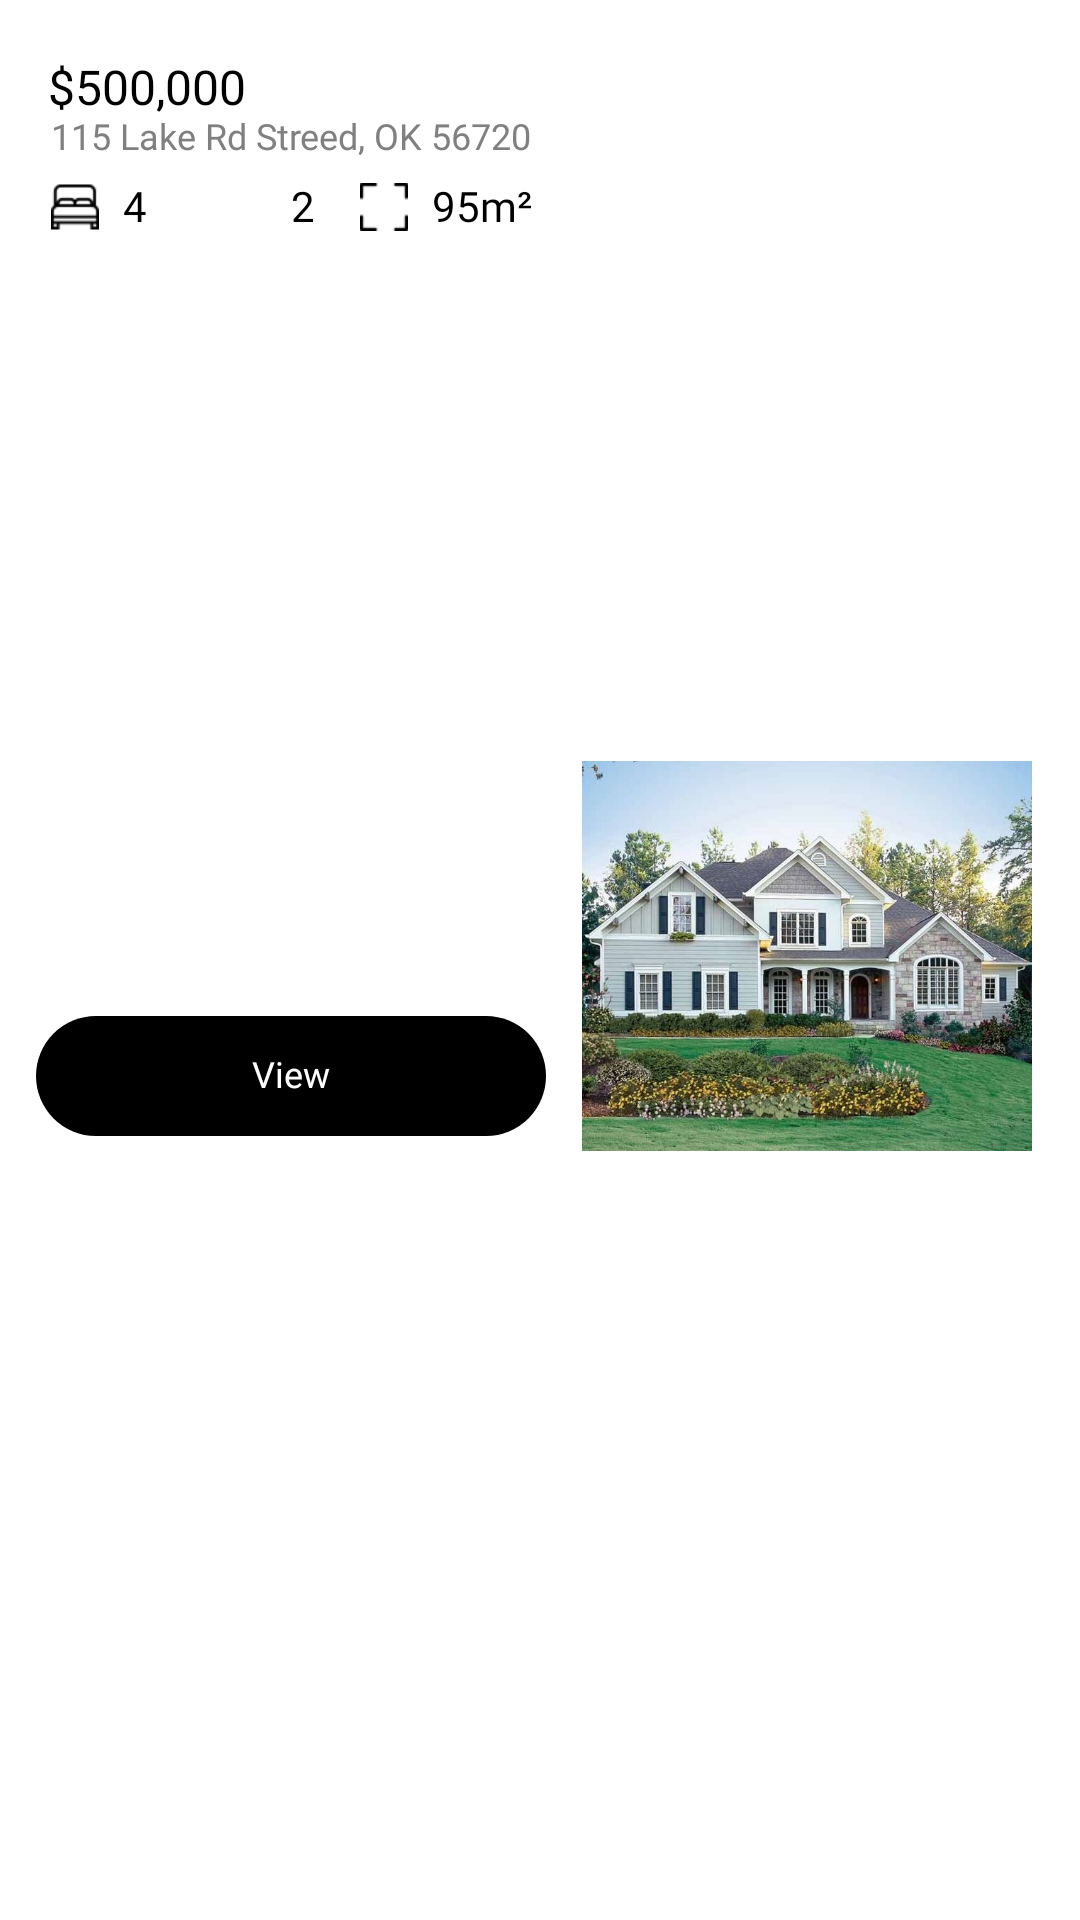

This screen was rendered from an Android layout file. Write that file and the resources it references.
<!-- AndroidManifest.xml: application theme Theme.AndroidArchitecture -->
<!-- res/layout/view_mock_home_card.xml -->
<?xml version="1.0" encoding="utf-8"?>
<androidx.constraintlayout.widget.ConstraintLayout xmlns:android="http://schemas.android.com/apk/res/android"
    xmlns:app="http://schemas.android.com/apk/res-auto"
    xmlns:tools="http://schemas.android.com/tools"
    android:layout_width="wrap_content"
    android:layout_height="wrap_content"
    android:background="@color/white">

    <ImageView
        android:id="@+id/ivHome"
        android:layout_width="150dp"
        android:layout_height="130dp"
        android:layout_marginVertical="12dp"
        android:layout_marginEnd="16dp"
        android:scaleType="centerCrop"
        app:layout_constraintBottom_toBottomOf="parent"
        app:layout_constraintEnd_toEndOf="parent"
        app:layout_constraintTop_toTopOf="parent"
        app:layout_constraintVertical_bias="0.497"
        app:srcCompat="@drawable/img_home" />

    <TextView
        android:id="@+id/tvPrice"
        style="@style/TextClassic14"
        android:layout_width="wrap_content"
        android:layout_height="wrap_content"
        android:layout_marginStart="16dp"
        android:layout_marginTop="20dp"
        android:fontFamily="@font/poppins_bold"
        android:text="$500,000"
        android:textSize="16sp"
        app:layout_constraintStart_toStartOf="parent"
        app:layout_constraintTop_toTopOf="parent" />

    <TextView
        android:id="@+id/tvStreet"
        style="@style/TextSecondary14"
        android:layout_width="wrap_content"
        android:layout_height="wrap_content"
        android:layout_marginStart="16dp"
        android:layout_marginEnd="16dp"
        android:text="115 Lake Rd Streed, OK 56720"
        android:textSize="12sp"
        app:layout_constraintEnd_toStartOf="@+id/ivHome"
        app:layout_constraintStart_toStartOf="parent"
        app:layout_constraintTop_toBottomOf="@+id/tvPrice" />

    <ImageView
        android:id="@+id/ivBedrooms"
        android:layout_width="16dp"
        android:layout_height="16dp"
        android:layout_marginTop="8dp"
        app:layout_constraintStart_toStartOf="@+id/tvStreet"
        app:layout_constraintTop_toBottomOf="@+id/tvStreet"
        app:srcCompat="@drawable/ic_bed" />

    <TextView
        android:id="@+id/tvBedrooms"
        style="@style/TextClassic14"
        android:layout_width="wrap_content"
        android:layout_height="wrap_content"
        android:layout_marginStart="8dp"
        android:fontFamily="@font/poppins_medium"
        android:text="4"
        app:layout_constraintBottom_toBottomOf="@+id/ivBedrooms"
        app:layout_constraintStart_toEndOf="@+id/ivBedrooms"
        app:layout_constraintTop_toTopOf="@+id/ivBedrooms" />

    <ImageView
        android:id="@+id/ivBathrooms"
        android:layout_width="16dp"
        android:layout_height="16dp"
        android:layout_marginStart="24dp"
        android:layout_marginTop="8dp"
        app:layout_constraintStart_toEndOf="@+id/tvBedrooms"
        app:layout_constraintTop_toBottomOf="@+id/tvStreet"
        app:srcCompat="@drawable/ic_bath" />

    <TextView
        android:id="@+id/tvBathrooms"
        style="@style/TextClassic14"
        android:layout_width="wrap_content"
        android:layout_height="wrap_content"
        android:layout_marginStart="8dp"
        android:fontFamily="@font/poppins_medium"
        android:text="2"
        app:layout_constraintBottom_toBottomOf="@+id/ivBathrooms"
        app:layout_constraintStart_toEndOf="@+id/ivBathrooms"
        app:layout_constraintTop_toTopOf="@+id/ivBathrooms" />

    <ImageView
        android:id="@+id/ivSquare"
        android:layout_width="16dp"
        android:layout_height="16dp"
        android:layout_marginTop="8dp"
        android:layout_marginEnd="8dp"
        app:layout_constraintEnd_toStartOf="@+id/tvSquare"
        app:layout_constraintTop_toBottomOf="@+id/tvStreet"
        app:srcCompat="@drawable/ic_square" />

    <TextView
        android:id="@+id/tvSquare"
        style="@style/TextClassic14"
        android:layout_width="wrap_content"
        android:layout_height="wrap_content"
        android:fontFamily="@font/poppins_medium"
        android:text="95m²"
        app:layout_constraintBottom_toBottomOf="@+id/ivSquare"
        app:layout_constraintEnd_toEndOf="@+id/tvStreet"
        app:layout_constraintTop_toTopOf="@+id/ivSquare" />

    <TextView
        android:id="@+id/tvView"
        style="@style/TextClassic14"
        android:layout_width="0dp"
        android:layout_height="40dp"
        android:layout_marginStart="12dp"
        android:layout_marginEnd="12dp"
        android:background="@drawable/bg_black_rounded"
        android:gravity="center"
        android:paddingHorizontal="12dp"
        android:paddingVertical="4dp"
        android:text="View"
        android:textColor="@color/white"
        android:textSize="12sp"
        app:layout_constraintBottom_toBottomOf="parent"
        app:layout_constraintEnd_toEndOf="@+id/tvSquare"
        app:layout_constraintEnd_toStartOf="@+id/ivHome"
        app:layout_constraintStart_toStartOf="parent"
        app:layout_constraintTop_toBottomOf="@+id/ivBathrooms" />
</androidx.constraintlayout.widget.ConstraintLayout>
<!-- resources referenced by this layout -->
<resources>
  <color name="white">#FFFFFFFF</color>
  <!-- drawable bg_black_rounded (drawable) -->
  <?xml version="1.0" encoding="utf-8"?>
  <shape xmlns:android="http://schemas.android.com/apk/res/android"
      android:shape="rectangle">
      <solid android:color="@color/black" />
      <corners android:radius="128dp" />
  </shape>
  <!-- drawable ic_bed: png bitmap (drawable, 639 bytes) -->
  <!-- drawable ic_square: png bitmap (drawable, 322 bytes) -->
  <!-- drawable img_home: jpg bitmap (drawable, 107107 bytes) -->
  <style name="TextClassic14">
          <item name="android:textSize">14sp</item>
          <item name="android:fontFamily">@font/poppins_regular</item>
          <item name="android:includeFontPadding">false</item>
          <item name="android:textColor">@color/black</item>
      </style>
  <style name="TextSecondary14" parent="TextClassic14">
          <item name="android:textColor">@color/text_secondary</item>
      </style>
  <style name="Theme.AndroidArchitecture" parent="Theme.MaterialComponents.Light.NoActionBar">
          <item name="colorPrimary">@color/primary</item>
          <item name="colorPrimaryVariant">@color/primary_variant</item>
          <item name="colorOnPrimary">@color/white</item>
          <item name="colorSecondary">@color/secondary</item>
          <item name="colorSecondaryVariant">@color/secondary_variant</item>
          <item name="colorOnSecondary">@color/black</item>
          <item name="android:statusBarColor">@color/dk_blue</item>
          <item name="android:windowSplashScreenBackground" tools:targetApi="s">@color/white</item>
          <item name="android:windowBackground">@color/white</item>
      </style>
  <color name="black">#FF000000</color>
  <color name="text_secondary">#808080</color>
  <color name="primary">#364156</color>
  <color name="primary_variant">#212D40</color>
  <color name="secondary">#CEF9F2</color>
  <color name="secondary_variant">#AFC1D6</color>
  <color name="dk_blue">#0A0D36</color>
</resources>
